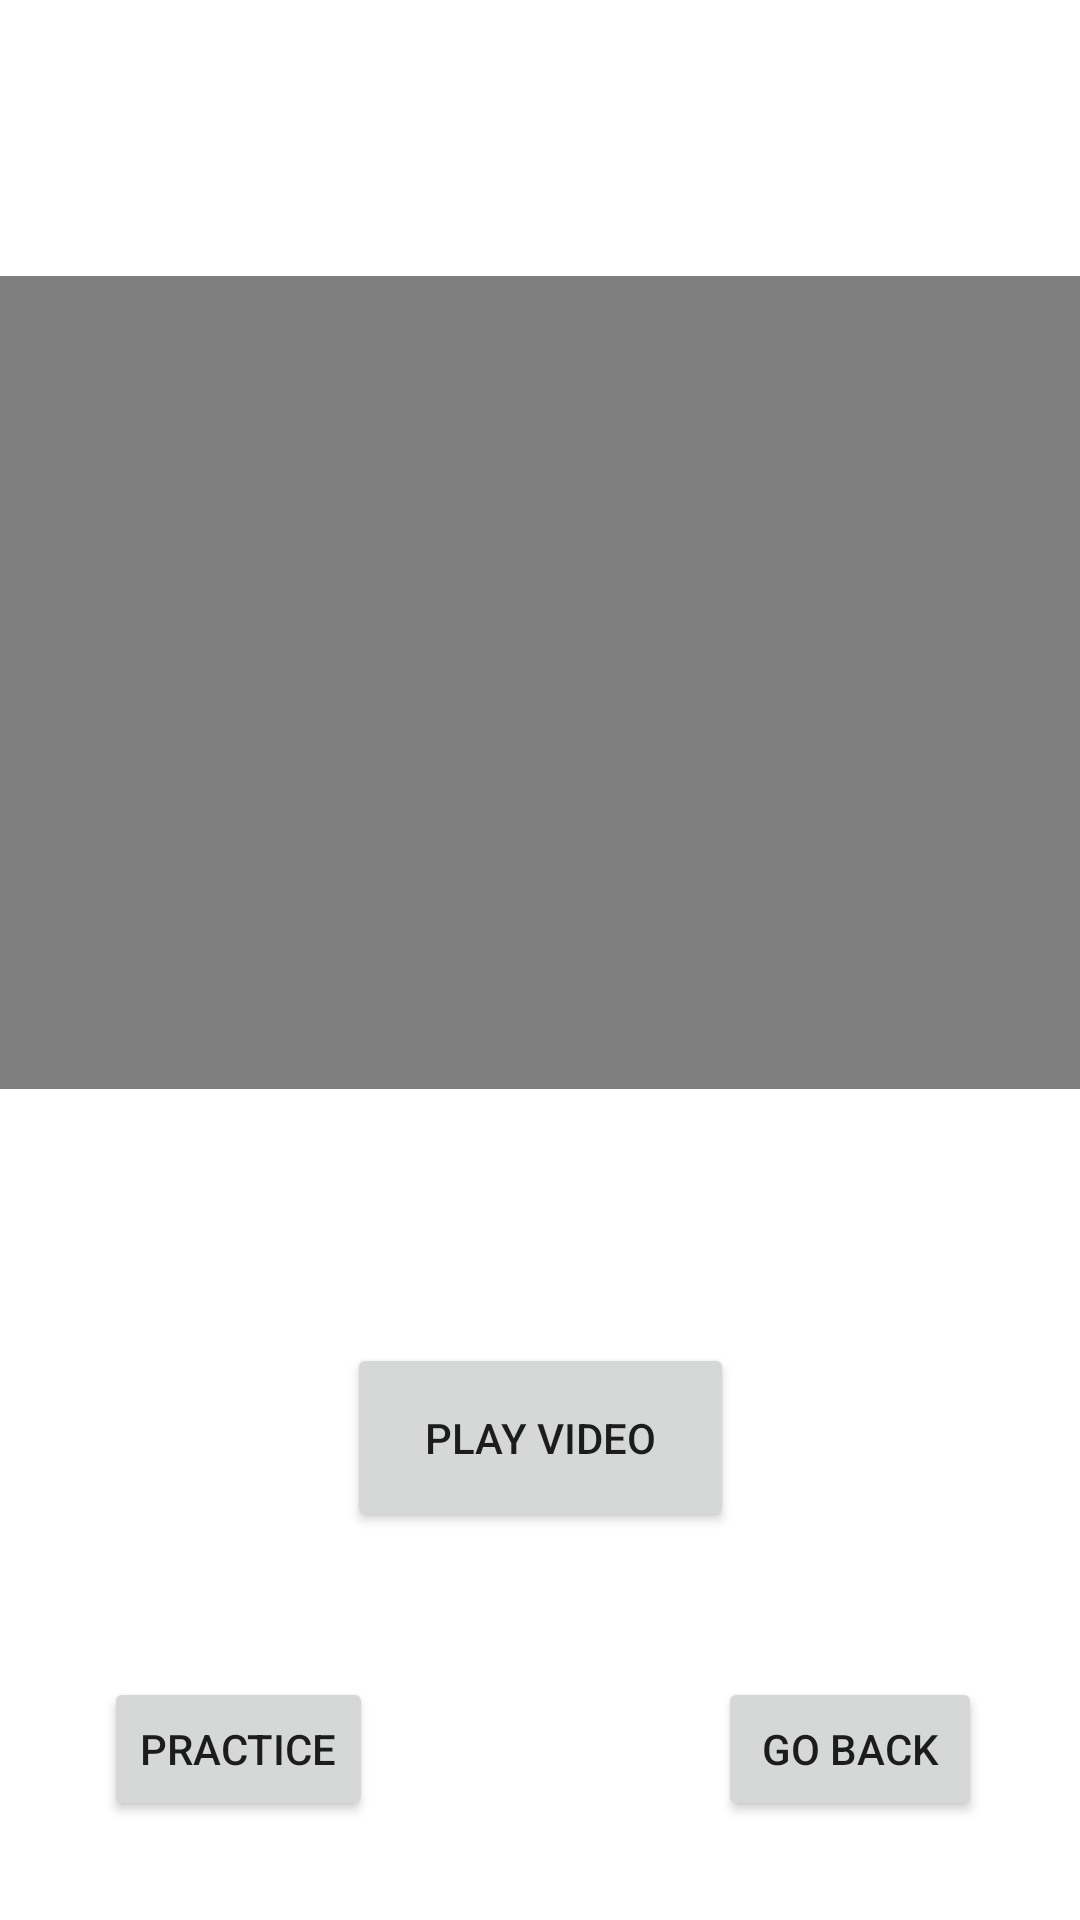

Here is an Android app screen rendered from its layout file. Give the layout XML and the strings, colors and styles it references.
<!-- AndroidManifest.xml: application theme Theme.GestureRecogV2 -->
<!-- res/layout/activity_screen_2__practice.xml -->
<?xml version="1.0" encoding="utf-8"?>
<androidx.constraintlayout.widget.ConstraintLayout xmlns:android="http://schemas.android.com/apk/res/android"
    xmlns:app="http://schemas.android.com/apk/res-auto"
    xmlns:tools="http://schemas.android.com/tools"
    android:layout_width="match_parent"
    android:layout_height="match_parent"
    tools:context=".Screen_2_Practice">

    <VideoView
        android:id="@+id/videoView"
        android:layout_width="413dp"
        android:layout_height="271dp"
        app:layout_constraintBottom_toBottomOf="parent"
        app:layout_constraintEnd_toEndOf="parent"
        app:layout_constraintHorizontal_bias="0.578"
        app:layout_constraintStart_toStartOf="parent"
        app:layout_constraintTop_toTopOf="parent"
        app:layout_constraintVertical_bias="0.249" />

    <Button
        android:id="@+id/button2"
        android:layout_width="129dp"
        android:layout_height="63dp"
        android:text="Play Video"
        app:layout_constraintBottom_toBottomOf="parent"
        app:layout_constraintEnd_toEndOf="parent"
        app:layout_constraintStart_toStartOf="parent"
        app:layout_constraintTop_toTopOf="parent"
        app:layout_constraintVertical_bias="0.776" />

    <Button
        android:id="@+id/button3"
        android:layout_width="wrap_content"
        android:layout_height="wrap_content"
        android:text="Go Back"
        app:layout_constraintBottom_toBottomOf="parent"
        app:layout_constraintEnd_toEndOf="parent"
        app:layout_constraintHorizontal_bias="0.88"
        app:layout_constraintStart_toStartOf="parent"
        app:layout_constraintTop_toTopOf="parent"
        app:layout_constraintVertical_bias="0.944" />

    <Button
        android:id="@+id/button4"
        android:layout_width="wrap_content"
        android:layout_height="wrap_content"
        android:text="Practice"
        app:layout_constraintBottom_toBottomOf="parent"
        app:layout_constraintEnd_toEndOf="parent"
        app:layout_constraintHorizontal_bias="0.128"
        app:layout_constraintStart_toStartOf="parent"
        app:layout_constraintTop_toTopOf="parent"
        app:layout_constraintVertical_bias="0.944" />

</androidx.constraintlayout.widget.ConstraintLayout>
<!-- resources referenced by this layout -->
<resources>
  <style name="Theme.GestureRecogV2" parent="Theme.MaterialComponents.DayNight.DarkActionBar">
          
          <item name="colorPrimary">@color/purple_500</item>
          <item name="colorPrimaryVariant">@color/purple_700</item>
          <item name="colorOnPrimary">@color/white</item>
          
          <item name="colorSecondary">@color/teal_200</item>
          <item name="colorSecondaryVariant">@color/teal_700</item>
          <item name="colorOnSecondary">@color/black</item>
          
          <item name="android:statusBarColor" tools:targetApi="l">?attr/colorPrimaryVariant</item>
          
      </style>
  <!-- not gathered from this repository: default colours our renderer supplied (Android Studio template values) -->
  <color name="purple_500">#FF6200EE</color>
  <color name="purple_700">#FF3700B3</color>
  <color name="teal_200">#FF03DAC5</color>
  <color name="teal_700">#FF018786</color>
  <color name="black">#FF000000</color>
  <color name="white">#FFFFFFFF</color>
</resources>
